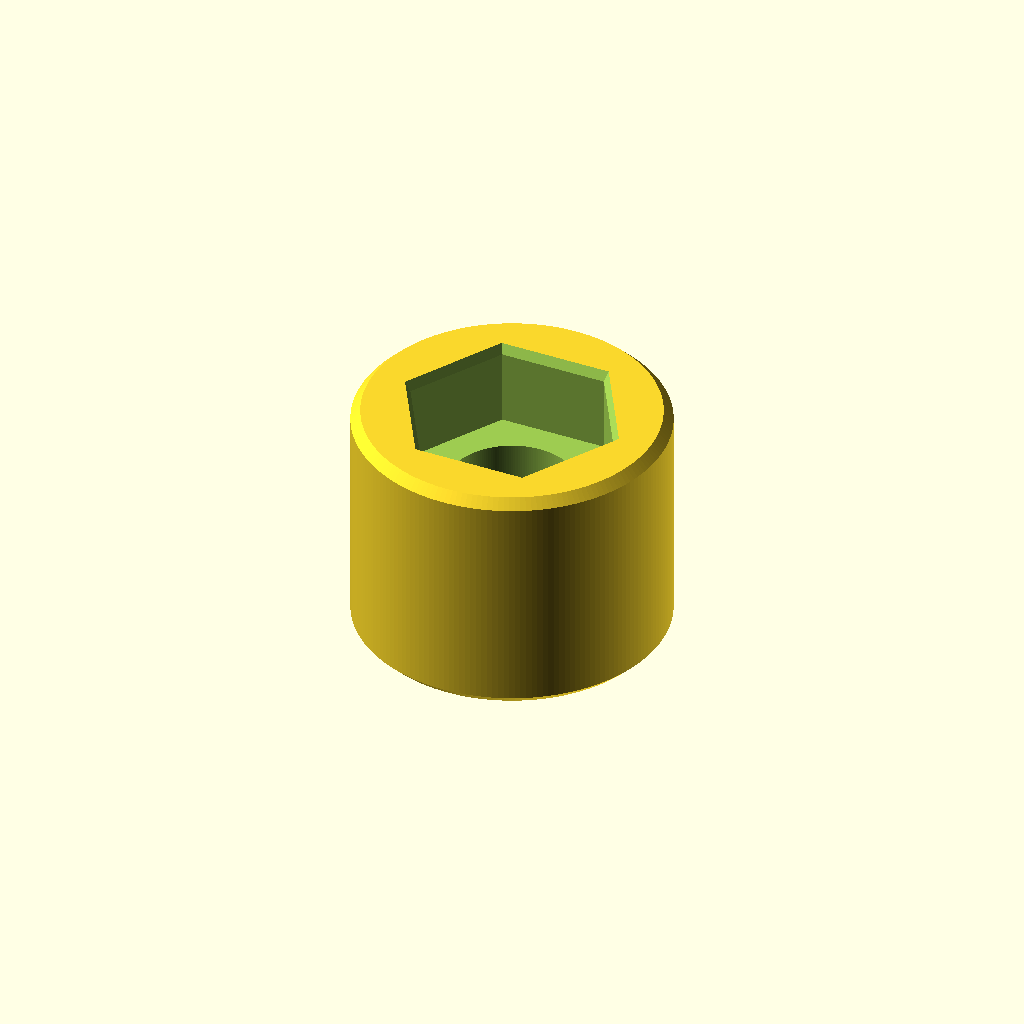
Cell 1: rendered with the file's own defaults.
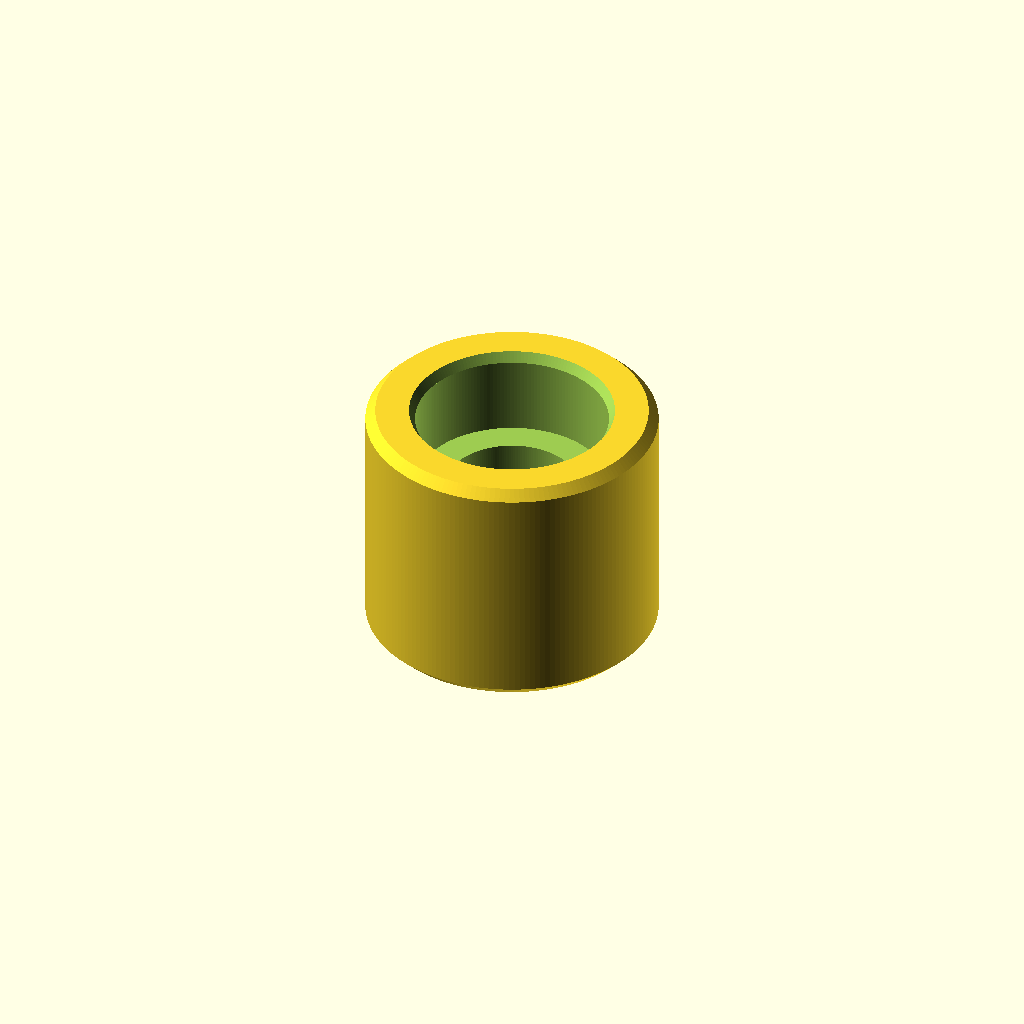
Cell 2: pocket_kind = "round" (everything else at default).
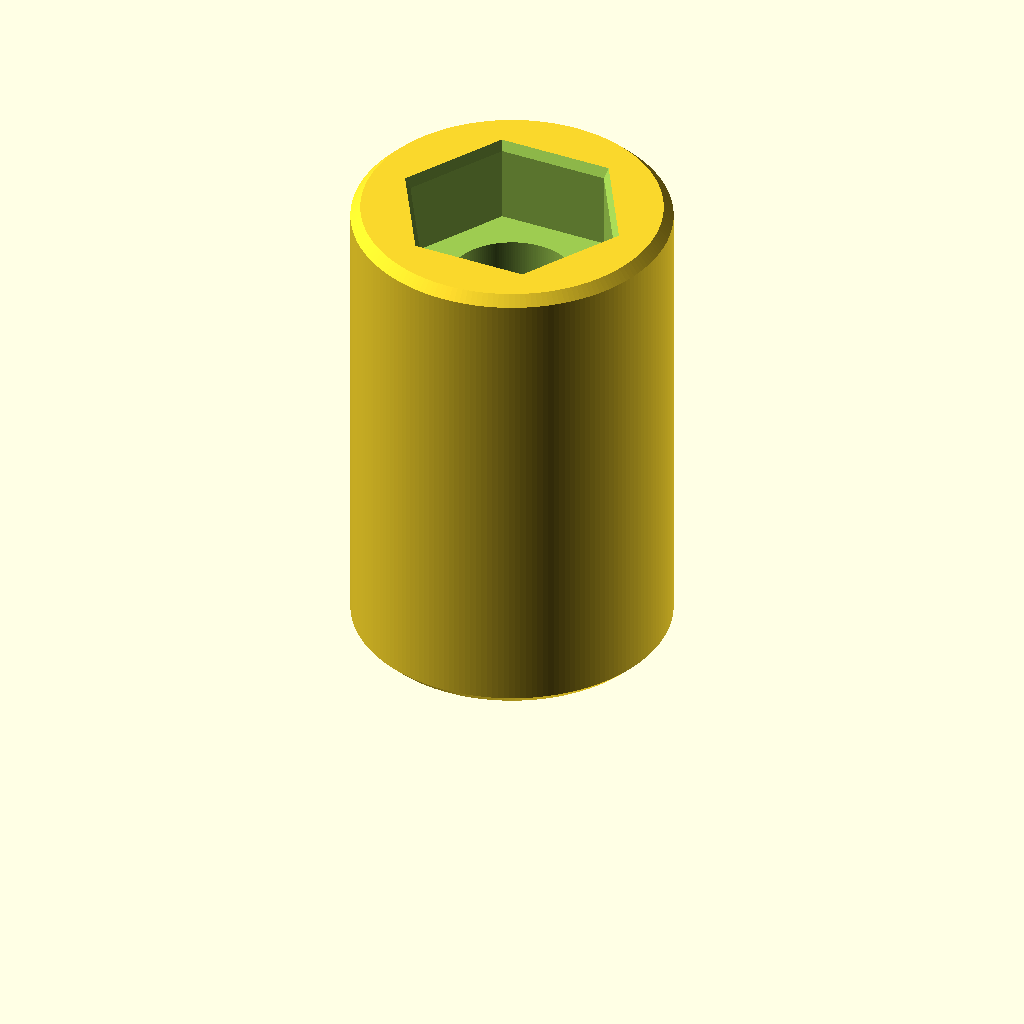
Cell 3: the same model with length = 50.
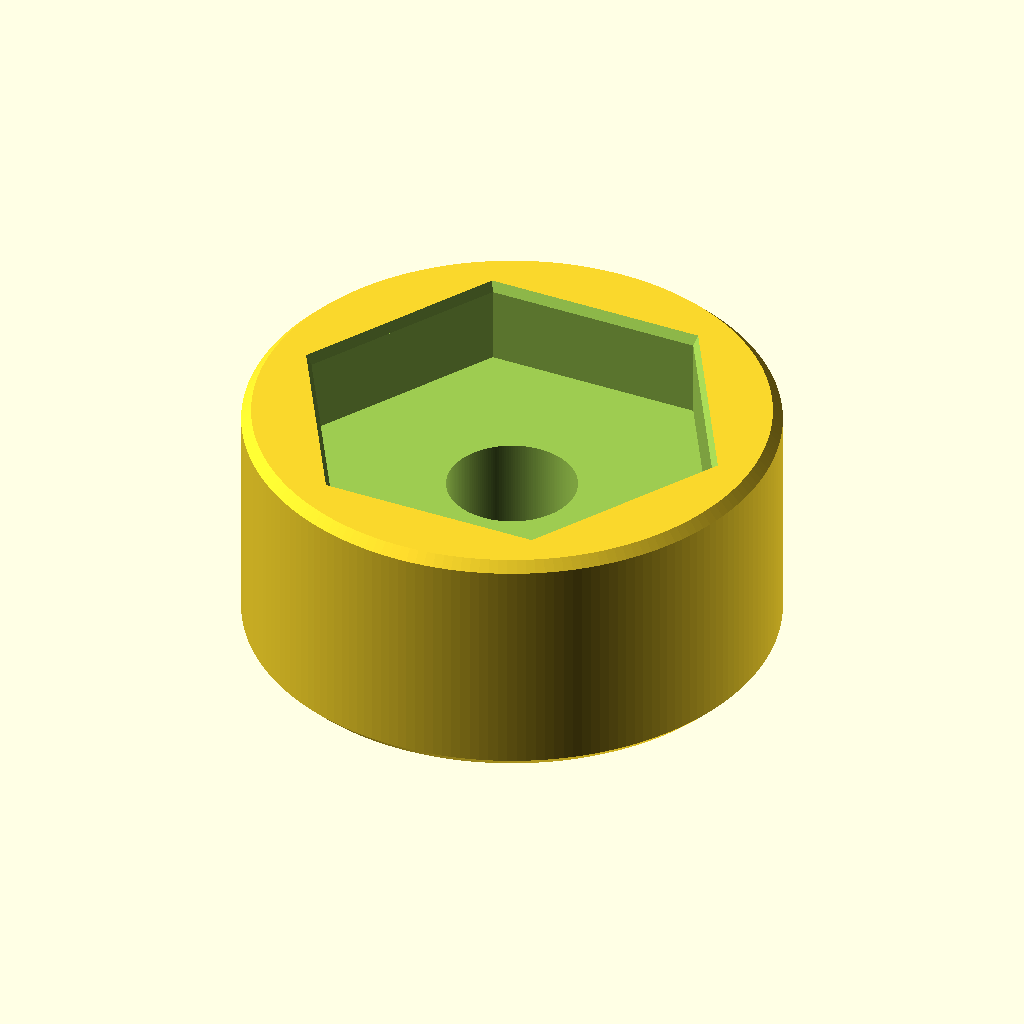
Cell 4 — pocket_size set to 38.1, the other parameters unchanged.
All cells are drawn from one camera (rotation 55°, 0°, 25°, orthographic, colour scheme Cornfield), so only the parameter changes between them.
Source of the model, hardware/gate-fastener-extension/gate_fastener_extension.scad:
// Parametric bolt-through standoff ("extension") for a gate fastener / gate stop.
//
// Same part as gate_fastener_extension.py, for anyone who would rather tweak it
// in OpenSCAD. All dimensions in millimetres.
//
//        outer end (gate side)
//          [ pocket ]  <- hex head, nut, or the rubber cap sits in here
//          ----------  <- the lip: shoulder the bolt head tightens against
//          [  bore  ]  <- bolt shank passes straight through
//        bracket end   <- flat against the white gate fastener

/* [Fit] */
// Total length. This is how much further out the bolt head ends up, so set it
// to the gap you measured.
length            = 25;
// Nominal bolt diameter. 1/2" = 12.7, 3/8" = 9.525, 5/16" = 7.94.
bolt_diameter     = 12.7;
// Added to the bolt diameter to give the through bore.
bolt_clearance    = 0.6;

/* [Pocket] */
// "hex" also stops a nut spinning; "round" suits a washer or the rubber cap.
pocket_kind       = "hex";  // [hex, round]
// Across the flats for hex, diameter for round. 3/4" = 19.05 is the standard
// head size on a 1/2" bolt.
pocket_size       = 19.05;
pocket_clearance  = 0.5;
// Depth of the pocket. Everything below it is bore; the step between the two
// is the lip.
pocket_depth      = 9;

/* [Body] */
// Material left around the pocket. This sets the outer diameter.
wall              = 5;
chamfer           = 1;

/* [Hidden] */
$fn = 180;
eps = 0.01;

bore_d    = bolt_diameter + bolt_clearance;
pocket_d  = pocket_size + pocket_clearance;
// Circumscribed radius, so the wall is measured from the pocket corners.
pocket_r  = (pocket_kind == "hex") ? pocket_d / sqrt(3) : pocket_d / 2;
outer_d   = 2 * (pocket_r + wall);

assert(pocket_r > bore_d / 2,
       "Pocket must be larger than the bore or there is no lip.");
assert(length > pocket_depth + chamfer,
       "length must exceed pocket_depth + chamfer.");

module pocket_solid(h, grow = 0) {
    if (pocket_kind == "hex")
        cylinder(h = h, r = pocket_d / sqrt(3) + grow, $fn = 6);
    else
        cylinder(h = h, d = pocket_d + 2 * grow);
}

module body() {
    // Chamfered at both ends so it seats flat and the print releases cleanly.
    hull() {
        translate([0, 0, chamfer])
            cylinder(h = length - 2 * chamfer, d = outer_d);
        cylinder(h = eps, d = outer_d - 2 * chamfer);
        translate([0, 0, length - eps])
            cylinder(h = eps, d = outer_d - 2 * chamfer);
    }
}

difference() {
    body();

    // Through bore, with a lead-in chamfer at the bracket end.
    translate([0, 0, -eps])
        cylinder(h = length + 2 * eps, d = bore_d);
    translate([0, 0, -eps])
        cylinder(h = chamfer + eps, d1 = bore_d + 2 * chamfer, d2 = bore_d);

    // Pocket, with a lead-in so the head or nut starts square.
    translate([0, 0, length - pocket_depth])
        pocket_solid(pocket_depth + eps);
    translate([0, 0, length - 1])
        hull() {
            pocket_solid(eps);
            translate([0, 0, 1 + eps]) pocket_solid(eps, grow = 0.6);
        }
}
Parameter table extracted from the source (name, type, default, range or options):
length: number, default 25
bolt_diameter: number, default 12.7
bolt_clearance: number, default 0.6
pocket_kind: string, default "hex", options "hex", "round"
pocket_size: number, default 19.05
pocket_clearance: number, default 0.5
pocket_depth: number, default 9
wall: number, default 5
chamfer: number, default 1
